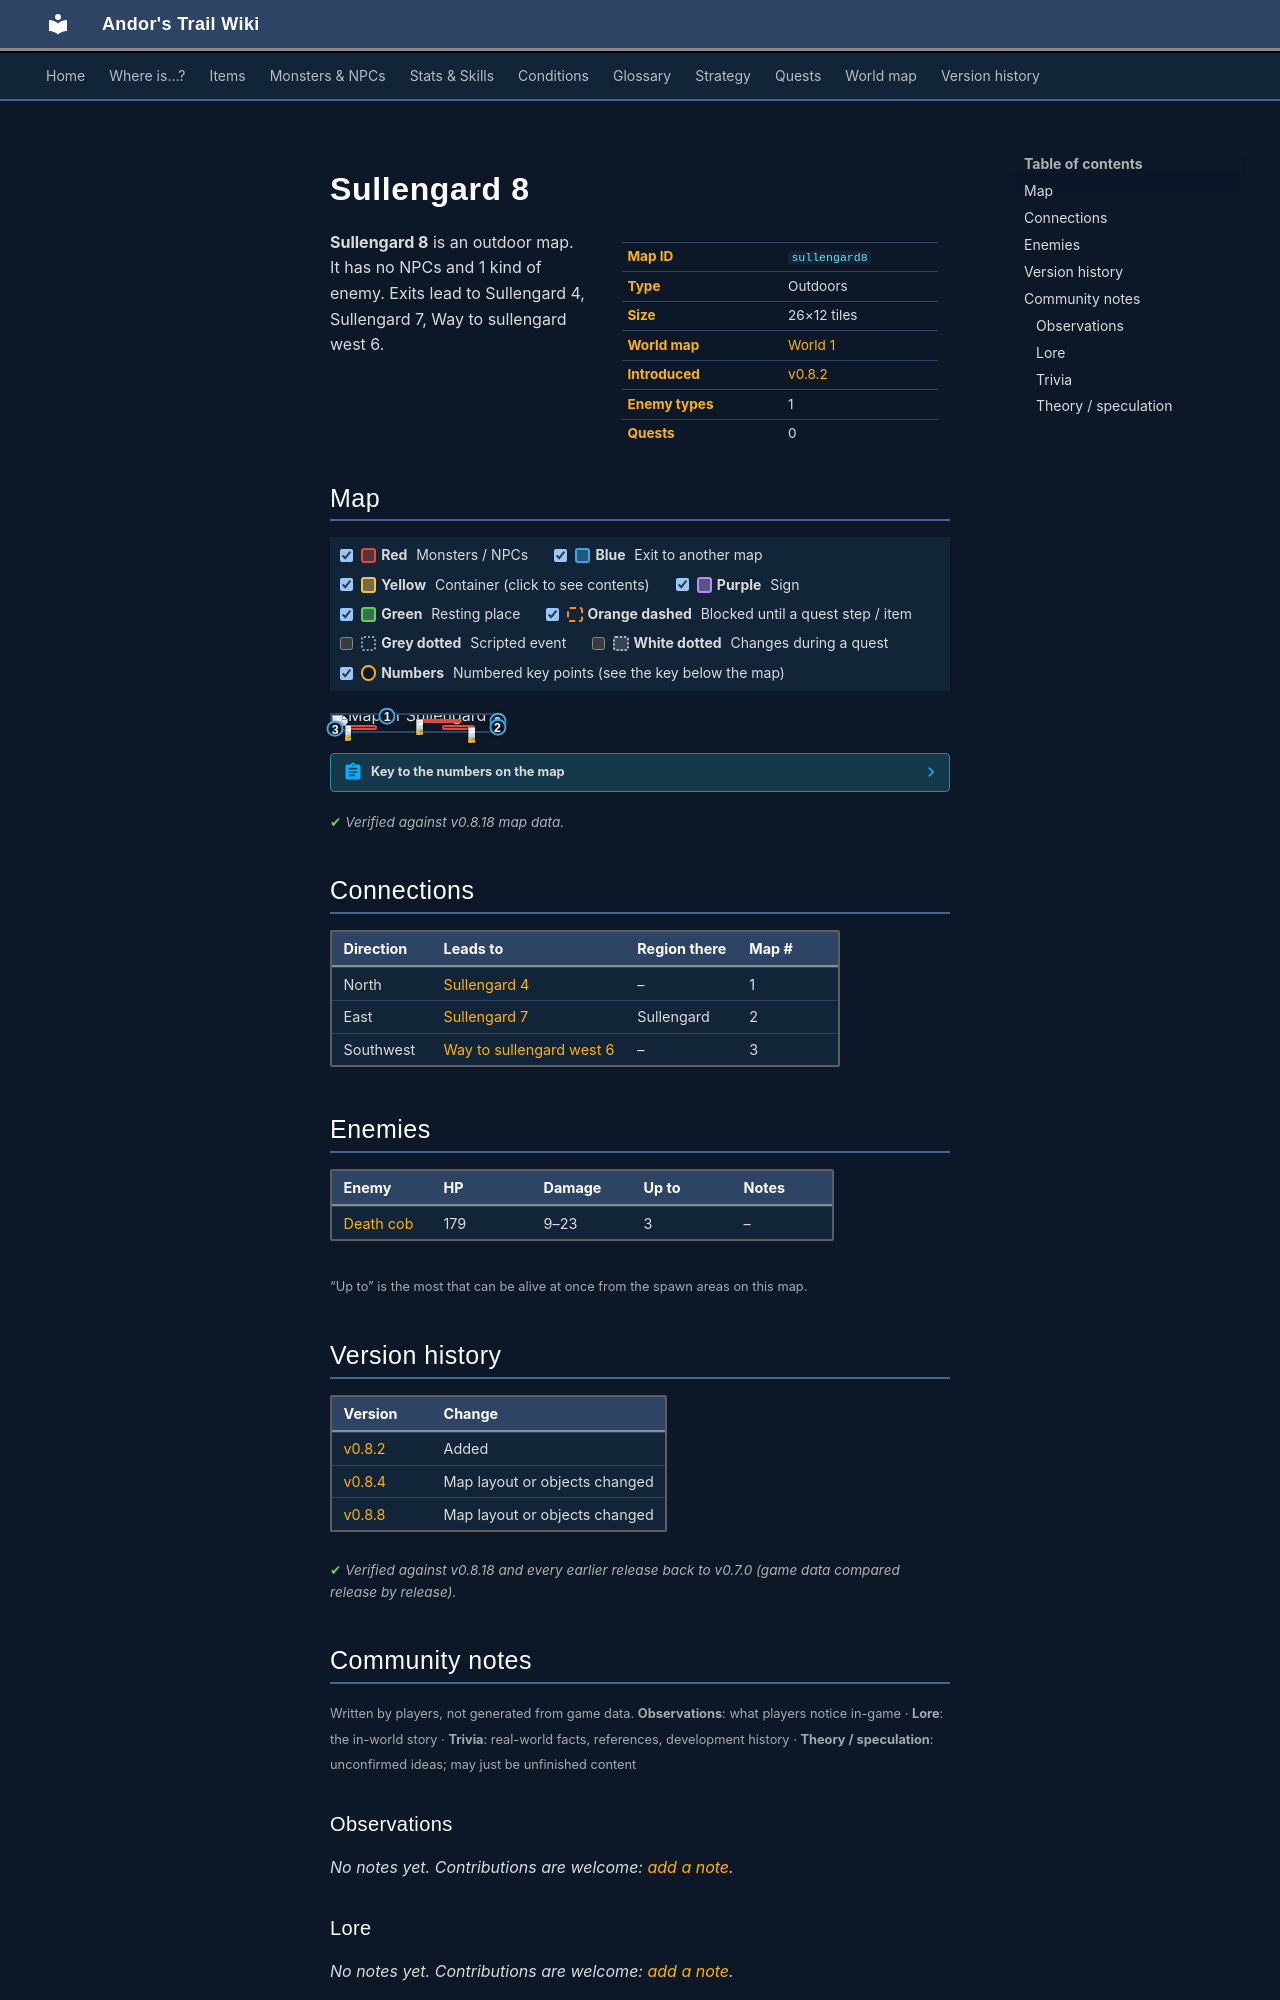

repository: asdfghjkl628/Andor-s-Trail-Wikiiii · page: maps/sullengard8/index.html · generator: mkdocs

---
description: "Sullengard 8 is an outdoor location in Andor's Trail. Enemies: Death cob. Exits to Sullengard 4, Sullengard 7, Way to sullengard west 6."
---

# Sullengard 8

<div class="infobox" markdown>

| | |
|---|---|
| **Map ID** | `sullengard8` |
| **Type** | Outdoors |
| **Size** | 26×12 tiles |
| **World map** | [World 1](index.md) |
| **Introduced** | [v0.8.2](../versions/0.8.2.md) |
| **Enemy types** | 1 |
| **Quests** | 0 |

</div>

**Sullengard 8** is an outdoor map. It has no NPCs and 1 kind of enemy. Exits lead to Sullengard 4, Sullengard 7, Way to sullengard west 6.

## Map

<div class="map-legend" markdown="0"><label class="lg"><input type="checkbox" data-t="spawn" checked><span class="sw sw-spawn"></span><b>Red</b>&nbsp;Monsters / NPCs</label><label class="lg"><input type="checkbox" data-t="mapchange" checked><span class="sw sw-mapchange"></span><b>Blue</b>&nbsp;Exit to another map</label><label class="lg"><input type="checkbox" data-t="container" checked><span class="sw sw-container"></span><b>Yellow</b>&nbsp;Container (click to see contents)</label><label class="lg"><input type="checkbox" data-t="sign" checked><span class="sw sw-sign"></span><b>Purple</b>&nbsp;Sign</label><label class="lg"><input type="checkbox" data-t="rest" checked><span class="sw sw-rest"></span><b>Green</b>&nbsp;Resting place</label><label class="lg"><input type="checkbox" data-t="key" checked><span class="sw sw-key"></span><b>Orange dashed</b>&nbsp;Blocked until a quest step / item</label><label class="lg"><input type="checkbox" data-t="script"><span class="sw sw-script"></span><b>Grey dotted</b>&nbsp;Scripted event</label><label class="lg"><input type="checkbox" data-t="replace"><span class="sw sw-replace"></span><b>White dotted</b>&nbsp;Changes during a quest</label><label class="lg"><input type="checkbox" data-t="pin" checked><span class="sw sw-pin"></span><b>Numbers</b>&nbsp;Numbered key points (see the key below the map)</label></div>

<div class="map-wrap hide-script hide-replace" markdown="0"><img src="../../assets/maps/sullengard8.webp" alt="Map of Sullengard 8" width="832" height="384" loading="lazy"><a id="place-east" class="mo mo-mapchange" href="../sullengard7/#place-west" title="Exit to Sullengard 7" style="left:96.154%;top:25.000%;width:3.846%;height:25.000%"></a><a id="place-north" class="mo mo-mapchange" href="../sullengard4/#place-south" title="Exit to Sullengard 4" style="left:30.769%;top:0.000%;width:3.846%;height:8.333%"></a><a id="place-east2" class="mo mo-mapchange" href="../sullengard7/#place-west2" title="Exit to Sullengard 7" style="left:96.154%;top:66.667%;width:3.846%;height:16.667%"></a><a id="place-west" class="mo mo-mapchange" href="../way_to_sullengard_west_6/#place-east" title="Exit to Way to sullengard west 6" style="left:0.000%;top:75.000%;width:3.846%;height:16.667%"></a><span class="mo mo-spawn" title="Spawns: Death cob" style="left:65.385%;top:58.333%;width:19.231%;height:33.333%"></span><span class="mo mo-spawn" title="Spawns: Death cob" style="left:7.692%;top:58.333%;width:19.231%;height:33.333%"></span><span class="mo mo-spawn" title="Spawns: Death cob" style="left:50.000%;top:25.000%;width:26.923%;height:8.333%"></span><a class="mob" href="../../monsters/deathcob/" title="Death cob" style="left:80.769%;top:75.000%;width:3.846%;height:8.333%"><img src="../../assets/icons/monsters/monsters_rltiles1_4.png" alt="Death cob"></a><a class="mob" href="../../monsters/deathcob/" title="Death cob" style="left:7.692%;top:58.333%;width:3.846%;height:8.333%"><img src="../../assets/icons/monsters/monsters_rltiles1_4.png" alt="Death cob"></a><a class="mob" href="../../monsters/deathcob/" title="Death cob" style="left:50.000%;top:25.000%;width:3.846%;height:8.333%"><img src="../../assets/icons/monsters/monsters_rltiles1_4.png" alt="Death cob"></a><a class="pin pin-exit" href="#key-1" style="left:32.692%;top:4.167%" title="Exit (north): to [Sullengard 4](sullengard4.md)">1</a><a class="pin pin-exit" href="#key-2" style="left:98.077%;top:37.500%" title="Exit (east): to [Sullengard 7](sullengard7.md)">2</a><a class="pin pin-exit" href="#key-2" style="left:98.077%;top:75.000%" title="Exit (east): to [Sullengard 7](sullengard7.md)">2</a><a class="pin pin-exit" href="#key-3" style="left:1.923%;top:83.333%" title="Exit (southwest): to [Way to sullengard west 6](way_to_sullengard_west_6.md)">3</a></div>

??? abstract "Key to the numbers on the map"

    | # | What | Details |
    |---|---|---|
    | <span id="key-1"></span>1 | Exit (north) | to [Sullengard 4](sullengard4.md) |
    | <span id="key-2"></span>2 | Exit (east) | to [Sullengard 7](sullengard7.md) |
    | <span id="key-3"></span>3 | Exit (southwest) | to [Way to sullengard west 6](way_to_sullengard_west_6.md) |


<p class="verified">Verified against v0.8.18 map data.</p>

## Connections

| Direction | Leads to | Region there | Map # |
|---|---|---|---|
| North | [Sullengard 4](sullengard4.md) | – | 1 |
| East | [Sullengard 7](sullengard7.md) | Sullengard | 2 |
| Southwest | [Way to sullengard west 6](way_to_sullengard_west_6.md) | – | 3 |

## Enemies

| Enemy | HP | Damage | Up to | Notes |
|---|---|---|---|---|
| [Death cob](../monsters/deathcob.md) | 179 | 9–23 | 3 | – |

<small>“Up to” is the most that can be alive at once from the spawn areas on this map.</small>


## Version history

| Version | Change |
|---|---|
| [v0.8.2](../versions/0.8.2.md) | Added |
| [v0.8.4](../versions/0.8.4.md) | Map layout or objects changed |
| [v0.8.8](../versions/0.8.8.md) | Map layout or objects changed |

<p class="verified">Verified against v0.8.18 and every earlier release back to v0.7.0 (game data compared release by release).</p>


## Community notes

<small>Written by players, not generated from game data. **Observations**: what players notice in-game · **Lore**: the in-world story · **Trivia**: real-world facts, references, development history · **Theory / speculation**: unconfirmed ideas; may just be unfinished content</small>

### Observations

*No notes yet. Contributions are welcome: [add a note](https://github.com/asdfghjkl628/Andor-s-Trail-Wikiiii/new/main/notes/maps?filename=sullengard8.md&value=%23%23%20Observations%0A%0A%3C%21--%20what%20players%20notice%20in-game%20--%3E%0A%0A%23%23%20Lore%0A%0A%3C%21--%20the%20in-world%20story%20--%3E%0A%0A%23%23%20Trivia%0A%0A%3C%21--%20real-world%20facts%2C%20references%2C%20development%20history%20--%3E%0A%0A%23%23%20Theory%20/%20speculation%0A%0A%3C%21--%20unconfirmed%20ideas%3B%20may%20just%20be%20unfinished%20content%20--%3E%0A).*

### Lore

*No notes yet. Contributions are welcome: [add a note](https://github.com/asdfghjkl628/Andor-s-Trail-Wikiiii/new/main/notes/maps?filename=sullengard8.md&value=%23%23%20Observations%0A%0A%3C%21--%20what%20players%20notice%20in-game%20--%3E%0A%0A%23%23%20Lore%0A%0A%3C%21--%20the%20in-world%20story%20--%3E%0A%0A%23%23%20Trivia%0A%0A%3C%21--%20real-world%20facts%2C%20references%2C%20development%20history%20--%3E%0A%0A%23%23%20Theory%20/%20speculation%0A%0A%3C%21--%20unconfirmed%20ideas%3B%20may%20just%20be%20unfinished%20content%20--%3E%0A).*

### Trivia

*No notes yet. Contributions are welcome: [add a note](https://github.com/asdfghjkl628/Andor-s-Trail-Wikiiii/new/main/notes/maps?filename=sullengard8.md&value=%23%23%20Observations%0A%0A%3C%21--%20what%20players%20notice%20in-game%20--%3E%0A%0A%23%23%20Lore%0A%0A%3C%21--%20the%20in-world%20story%20--%3E%0A%0A%23%23%20Trivia%0A%0A%3C%21--%20real-world%20facts%2C%20references%2C%20development%20history%20--%3E%0A%0A%23%23%20Theory%20/%20speculation%0A%0A%3C%21--%20unconfirmed%20ideas%3B%20may%20just%20be%20unfinished%20content%20--%3E%0A).*
